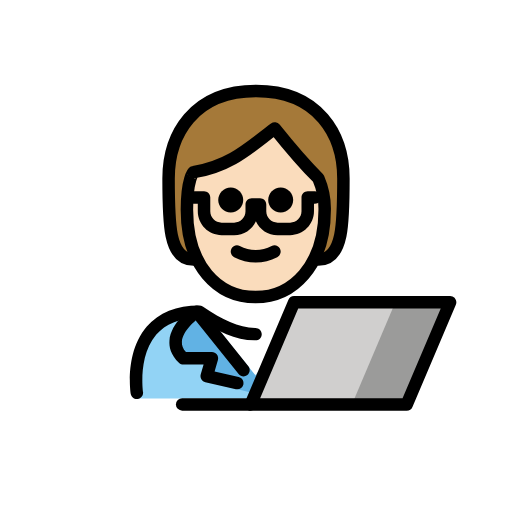
t = 0.00 s
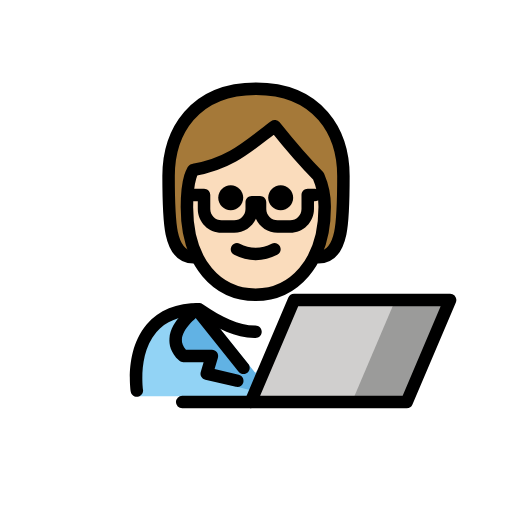
t = 0.48 s
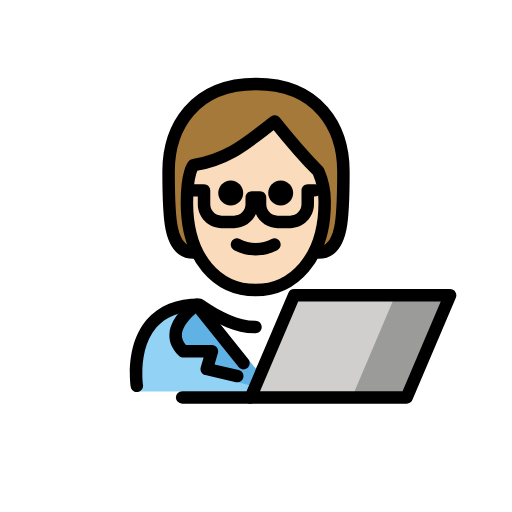
t = 1.43 s
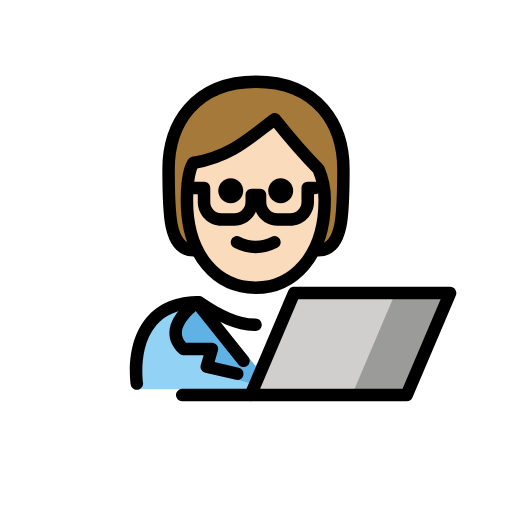
t = 1.90 s
t = 2.38 s: frame unchanged from t = 1.43 s, image omitted
t = 3.33 s: frame unchanged from t = 0.48 s, image omitted

The animated SVG that drew these frames (rendered in a browser with its animation timeline set to each time). Animation: 1 SMIL element (animateTransform=1); one cycle of 3.80 s, repeats indefinitely.

<?xml version='1.0' encoding='utf-8'?>
<svg xmlns="http://www.w3.org/2000/svg" id="emoji" viewBox="-5 -5 82 82" version="1.1" width="200" height="200" role="img">
  <title>OpenMoji: technologist: light skin tone</title><g><g id="color">
    <path fill="#92D3F5" d="M17.2831,58.8244c0,0-2-13.5,10-13.5c3.1918,2.1279,5.9264,3.5984,9,3.5921h-0.125 c3.0736,0.0063,4.7081-2.1642,7.9-4.2921c15.5705-0.0001,11.5,14.2,11.5,14.2" />
    <polygon fill="#FFFFFF" points="35.5372,55.498 32.2983,51.5662 29.0593,47.6344 35.5372,47.6344 42.0152,47.6344 38.7762,51.5662" />
    <path fill="#61B2E4" d="M26.5302,44.9199c0,0-5.9003,4.0266-2.161,7.4669h4.5729l-0.8335,3.7419l7.8919,1.9525l0.2903-2.5055 l-8.3606-10.3636" />
    <polygon fill="#D0CFCE" points="67.0867,43.4225 60.1367,59.7725 35.1467,59.7725 42.0967,43.4225" />
    <polygon fill="#9B9B9A" points="67.3033,43.4225 60.3533,59.7725 60.1333,59.7725 51.3633,59.7725 58.3133,43.4225 67.0833,43.4225" />
  </g>
  <g id="hair">
    <path fill="#a57939" d="M26,36.5808c-4,0-4-6-4-13s4-14,14-14s14,7,14,14s0,13-4,13" />
  </g>
  <g id="skin">
    <path fill="#fadcbc" d="M24.9365,28.5808c0,9,4.9365,14,11,14c5.9365,0,11.0635-5,11.0635-14c0.0245-1.7187-0.3164-3.4229-1-5 c-3-3-7-8-7-8c-4,3-7,6-13,7.0005C26,22.5808,24.9365,23.58,24.9365,28.5808z" />
  </g>
  <g id="skin-shadow" />
  <g id="line">
    <path d="M16.917,58.9189c-0.4844,0.001-0.9102-0.3525-0.9863-0.8466c-0.0411-0.2696-0.9727-6.6328,2.581-10.7754 c1.9229-2.2412,4.751-3.377,8.4072-3.377c0.1973,0,0.3907,0.0586,0.5547,0.168c3.1631,2.1084,5.6758,3.418,8.4053,3.4238h0.04 c0.5518,0,0.9991,0.4473,1,0.999c0.001,0.5518-0.4462,1-0.998,1.001c-0.001,0-0.001,0-0.002,0H35.916 c-0.0107-0.001-0.0254-0.001-0.0381,0h-0.084c-0.0146,0-0.0302,0-0.0449-0.001c-3.0986-0.0419-5.8164-1.4023-9.1269-3.5878 c-2.8965,0.0566-5.1104,0.9541-6.586,2.6689c-2.956,3.4365-2.1377,9.1201-2.1289,9.1777c0.083,0.545-0.292,1.0547-0.8379,1.1387 C17.0186,58.916,16.9678,58.9189,16.917,58.9189z" />
    <path d="M33.9961,55.2832c-0.294,0-0.584-0.1279-0.7813-0.375l-7.2646-9.0713c-0.3457-0.4306-0.2764-1.0605,0.1553-1.4053 c0.4326-0.3486,1.0615-0.2753,1.4052,0.1553l7.2647,9.0713c0.3457,0.4307,0.2764,1.0606-0.1553,1.4053 C34.4355,55.2119,34.2148,55.2832,33.9961,55.2832z" />
    <path d="M33.0068,57.3555c-0.0742,0-0.1494-0.0078-0.2255-0.0254l-4.8975-1.127c-0.2686-0.0615-0.499-0.2314-0.6387-0.4697 c-0.1387-0.2373-0.1738-0.5225-0.0967-0.7861l0.458-1.5606h-3.2373c-0.2509,0-0.4921-0.0947-0.6767-0.2637 c-1.4043-1.2919-1.6201-2.6455-1.5537-3.5546c0.2129-2.9268,3.459-5.2227,3.8281-5.4746c0.4551-0.3116,1.0762-0.1934,1.3877,0.2617 c0.3115,0.455,0.1953,1.0771-0.2598,1.3896c-0.7832,0.5381-2.8427,2.3008-2.9619,3.9717c-0.042,0.5918,0.1709,1.1406,0.6504,1.6699 h4.1592c0.3154,0,0.6113,0.1485,0.8008,0.4004c0.1884,0.2529,0.247,0.5791,0.1591,0.8809l-0.5351,1.8242l3.8633,0.8887 c0.5381,0.124,0.874,0.6601,0.75,1.1992C33.874,57.042,33.4619,57.3555,33.0068,57.3555z" />
    <polygon fill="none" stroke="#000000" stroke-linecap="round" stroke-linejoin="round" stroke-miterlimit="10" stroke-width="2" points="35.1467,59.7725 60.1367,59.7725 67.0867,43.4225 42.0967,43.4225" />
    <line x1="24.1767" x2="35.1467" y1="59.7725" y2="59.7725" fill="none" stroke="#000000" stroke-linecap="round" stroke-linejoin="round" stroke-miterlimit="10" stroke-width="2" />
    <path d="M41.9529,27.0468c0,1.1046-0.8954,2-2,2s-2-0.8954-2-2s0.8954-2,2-2C41.0573,25.0472,41.9525,25.9424,41.9529,27.0468" />
    <path d="M33.9529,27.0468c0,1.1046-0.8954,2-2,2s-2-0.8954-2-2s0.8954-2,2-2C33.0573,25.0472,33.9525,25.9424,33.9529,27.0468" />
    <path d="M35.9527,37.0492c-1.2005-0.0116-2.3813-0.3055-3.4472-0.8579c-0.494-0.247-0.6943-0.8477-0.4473-1.3418 c0.247-0.4941,0.8477-0.6943,1.3418-0.4473c1.5934,0.8593,3.5121,0.8593,5.1055,0c0.494-0.247,1.0947-0.0468,1.3418,0.4473 s0.0468,1.0947-0.4473,1.3418C38.3341,36.7437,37.1532,37.0376,35.9527,37.0492z" />
    <path fill="none" stroke="#000000" stroke-linecap="round" stroke-linejoin="round" stroke-width="2" d="M26,36.5808c-4,0-4-6-4-13 s4-14,14-14s14,7,14,14s0,13-4,13" />
    <path fill="none" stroke="#000000" stroke-linejoin="round" stroke-width="2" d="M24.9365,28.5808c0,9,4.9365,14,11,14 c5.9365,0,11.0635-5,11.0635-14c0.0245-1.7187-0.3164-3.4229-1-5c-3-3-7-8-7-8c-4,3-7,6-13,7.0005 C26,22.5808,24.9365,23.58,24.9365,28.5808z" />
    <path d="M41.4707,32.668h-2.0078c-1.5479,0-2.8828-0.9258-3.4815-2.253c-0.5976,1.3272-1.9335,2.253-3.4804,2.253h-2.0078 c-2.1045,0-3.8164-1.7119-3.8164-3.8164v-1.2378h-0.6924c-0.5528,0-1-0.4478-1-1c0-0.5523,0.4472-1,1-1h1.6924 c0.5527,0,1,0.4477,1,1v2.2378c0,1.0019,0.8144,1.8164,1.8164,1.8164h2.0078c1.001,0,1.8154-0.8145,1.8154-1.8164v-1.104 c0-0.5523,0.4473-1,1-1h1.3301c0.5527,0,1,0.4477,1,1v1.104c0,1.0019,0.8144,1.8164,1.8164,1.8164h2.0078 c1.001,0,1.8154-0.8145,1.8154-1.8164v-2.2378c0-0.5523,0.4473-1,1-1h1.1573c0.5527,0,1,0.4477,1,1c0,0.5522-0.4473,1-1,1h-0.1573 v1.2378C45.2861,30.9561,43.5742,32.668,41.4707,32.668z" />
  </g>
<animateTransform attributeName="transform" type="translate" values="0 0;0 -1.5;0 0" dur="3.8s" repeatCount="indefinite" /></g></svg>
